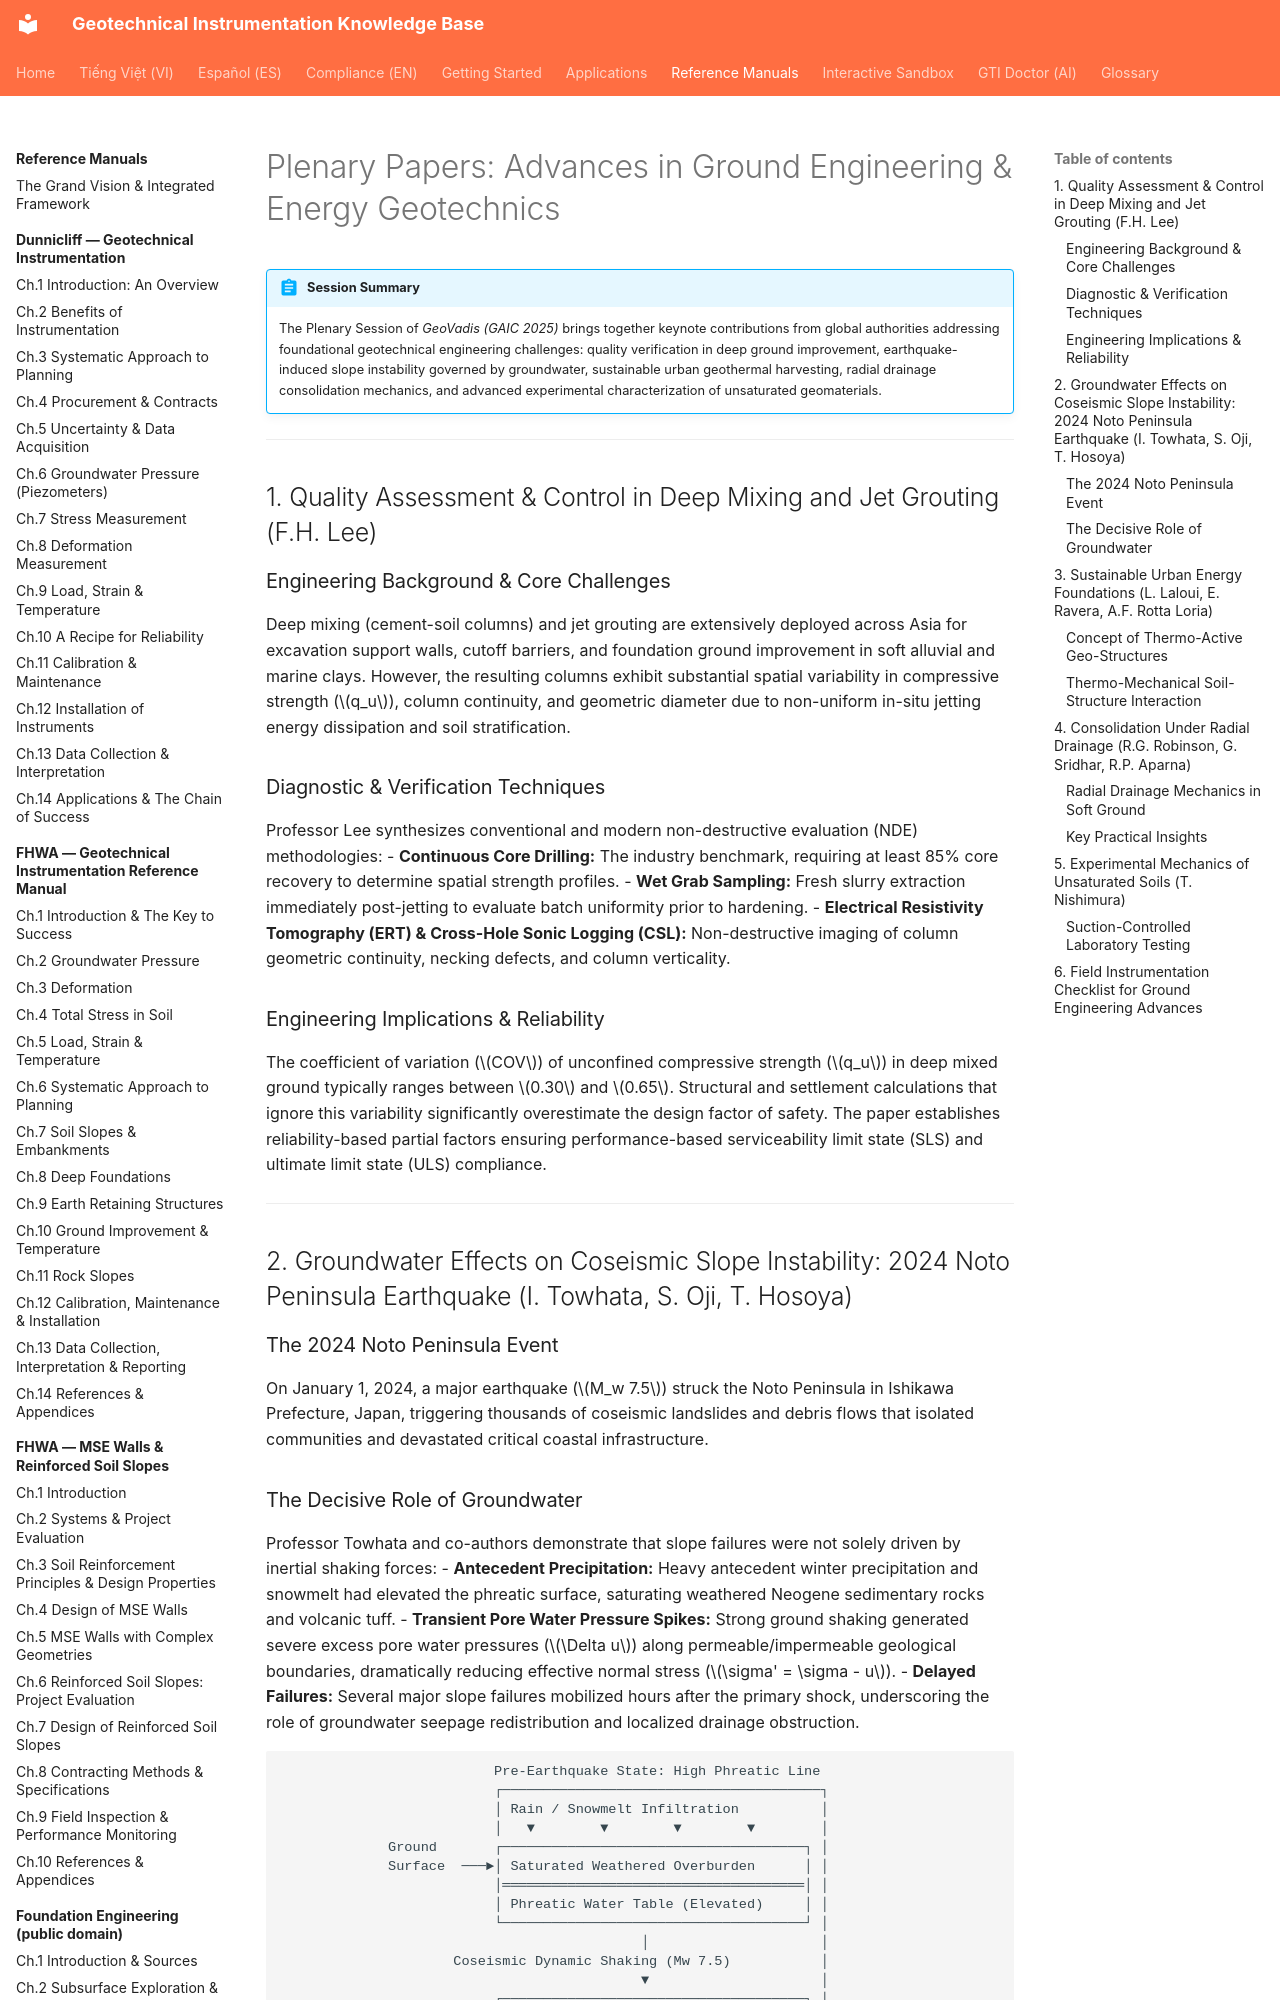

repository: geoinst/geoinst.github.io · page: reference-manuals/geovadis/chapter-01-plenary-advances/index.html · generator: mkdocs

---
lang: en
lang_alt: vi/reference-manuals/geovadis/chapter-01-plenary-advances/
---

# Plenary Papers: Advances in Ground Engineering & Energy Geotechnics

!!! abstract "Session Summary"
    The Plenary Session of *GeoVadis (GAIC 2025)* brings together keynote contributions from global authorities addressing foundational geotechnical engineering challenges: quality verification in deep ground improvement, earthquake-induced slope instability governed by groundwater, sustainable urban geothermal harvesting, radial drainage consolidation mechanics, and advanced experimental characterization of unsaturated geomaterials.

---

## 1. Quality Assessment & Control in Deep Mixing and Jet Grouting (F.H. Lee)

### Engineering Background & Core Challenges
Deep mixing (cement-soil columns) and jet grouting are extensively deployed across Asia for excavation support walls, cutoff barriers, and foundation ground improvement in soft alluvial and marine clays. However, the resulting columns exhibit substantial spatial variability in compressive strength ($q_u$), column continuity, and geometric diameter due to non-uniform in-situ jetting energy dissipation and soil stratification.

### Diagnostic & Verification Techniques
Professor Lee synthesizes conventional and modern non-destructive evaluation (NDE) methodologies:
- **Continuous Core Drilling:** The industry benchmark, requiring at least 85% core recovery to determine spatial strength profiles.
- **Wet Grab Sampling:** Fresh slurry extraction immediately post-jetting to evaluate batch uniformity prior to hardening.
- **Electrical Resistivity Tomography (ERT) & Cross-Hole Sonic Logging (CSL):** Non-destructive imaging of column geometric continuity, necking defects, and column verticality.

### Engineering Implications & Reliability
The coefficient of variation ($COV$) of unconfined compressive strength ($q_u$) in deep mixed ground typically ranges between $0.30$ and $0.65$. Structural and settlement calculations that ignore this variability significantly overestimate the design factor of safety. The paper establishes reliability-based partial factors ensuring performance-based serviceability limit state (SLS) and ultimate limit state (ULS) compliance.

---

## 2. Groundwater Effects on Coseismic Slope Instability: 2024 Noto Peninsula Earthquake (I. Towhata, S. Oji, T. Hosoya)
